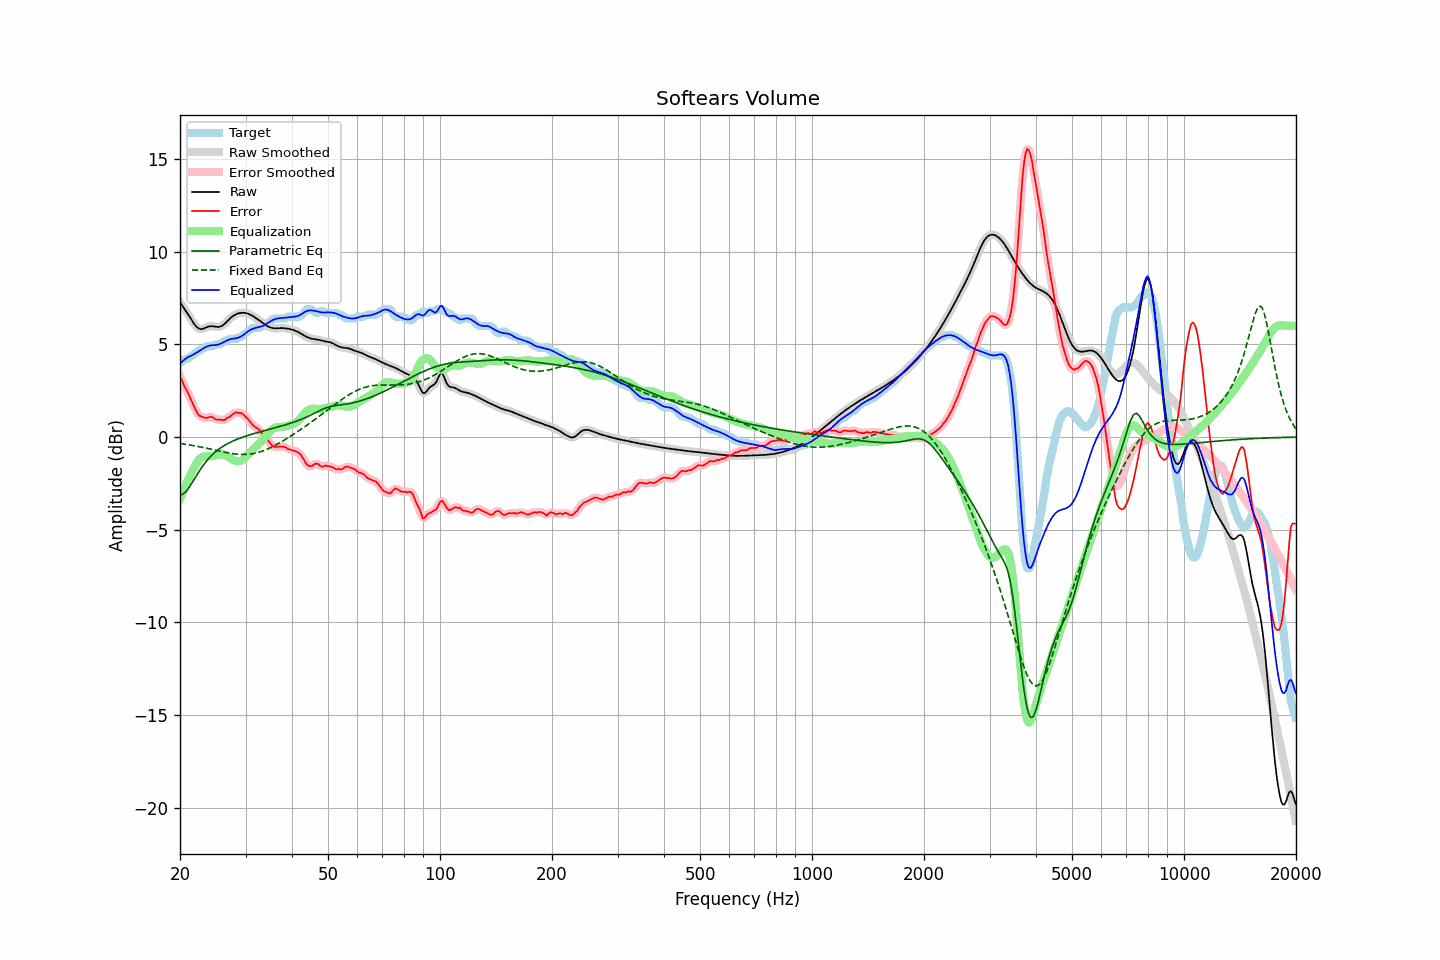

Values plotted in this chart, from the file beside it:
frequency, raw, error, smoothed, error_smoothed, equalization, parametric_eq, fixed_band_eq, equalized_raw, equalized_smoothed, target
20.00, 7.29, 3.28, 7.29, 3.29, -3.33, -3.14, -0.35, 3.95, 3.95, 4.00
20.20, 7.15, 3.10, 7.16, 3.09, -3.11, -3.11, -0.36, 4.04, 4.04, 4.05
20.40, 7.02, 2.89, 7.02, 2.90, -2.90, -3.08, -0.37, 4.12, 4.12, 4.14
20.61, 6.89, 2.69, 6.89, 2.72, -2.70, -3.00, -0.39, 4.20, 4.20, 4.20
20.81, 6.76, 2.56, 6.76, 2.54, -2.50, -2.91, -0.40, 4.26, 4.26, 4.20
21.02, 6.62, 2.38, 6.62, 2.37, -2.31, -2.80, -0.41, 4.31, 4.31, 4.24
21.23, 6.49, 2.18, 6.48, 2.19, -2.13, -2.68, -0.43, 4.36, 4.36, 4.31
21.44, 6.35, 1.99, 6.35, 1.99, -1.96, -2.54, -0.44, 4.39, 4.39, 4.36
21.66, 6.21, 1.79, 6.21, 1.79, -1.77, -2.40, -0.46, 4.44, 4.44, 4.42
21.87, 6.08, 1.59, 6.09, 1.60, -1.60, -2.26, -0.47, 4.48, 4.49, 4.49
22.09, 5.98, 1.42, 5.98, 1.41, -1.45, -2.12, -0.49, 4.54, 4.53, 4.57
22.31, 5.90, 1.26, 5.90, 1.27, -1.31, -1.98, -0.51, 4.59, 4.59, 4.64
22.54, 5.85, 1.15, 5.85, 1.17, -1.20, -1.84, -0.52, 4.64, 4.64, 4.70
22.76, 5.82, 1.12, 5.83, 1.11, -1.13, -1.71, -0.54, 4.70, 4.70, 4.70
22.99, 5.83, 1.08, 5.84, 1.08, -1.08, -1.58, -0.56, 4.75, 4.76, 4.75
23.22, 5.87, 1.06, 5.86, 1.05, -1.05, -1.47, -0.57, 4.81, 4.81, 4.81
23.45, 5.90, 1.02, 5.90, 1.04, -1.05, -1.35, -0.59, 4.86, 4.86, 4.88
23.69, 5.94, 1.04, 5.94, 1.04, -1.04, -1.25, -0.61, 4.90, 4.90, 4.90
23.92, 5.97, 1.07, 5.97, 1.06, -1.04, -1.15, -0.63, 4.93, 4.93, 4.90
24.16, 5.98, 1.08, 5.98, 1.08, -1.04, -1.05, -0.65, 4.95, 4.95, 4.90
24.40, 5.98, 1.08, 5.98, 1.07, -1.02, -0.96, -0.67, 4.96, 4.96, 4.90
24.65, 5.97, 1.03, 5.97, 1.02, -1.01, -0.88, -0.69, 4.96, 4.96, 4.94
24.89, 5.95, 0.95, 5.95, 0.98, -0.99, -0.81, -0.71, 4.97, 4.97, 5.00
25.14, 5.94, 0.94, 5.94, 0.95, -0.97, -0.73, -0.73, 4.98, 4.98, 5.00
25.39, 5.94, 0.94, 5.94, 0.94, -0.95, -0.67, -0.75, 4.99, 5.00, 5.00
25.65, 5.96, 0.95, 5.96, 0.93, -0.93, -0.60, -0.77, 5.03, 5.03, 5.01
25.91, 6.00, 0.92, 6.00, 0.92, -0.93, -0.54, -0.79, 5.07, 5.07, 5.08
26.16, 6.06, 0.91, 6.06, 0.92, -0.94, -0.49, -0.80, 5.12, 5.12, 5.14
26.43, 6.13, 0.93, 6.13, 0.95, -0.97, -0.43, -0.82, 5.16, 5.16, 5.20
26.69, 6.22, 1.02, 6.22, 1.00, -1.01, -0.39, -0.84, 5.21, 5.21, 5.20
26.96, 6.31, 1.06, 6.31, 1.05, -1.06, -0.34, -0.86, 5.24, 5.24, 5.24
27.23, 6.39, 1.09, 6.39, 1.11, -1.12, -0.29, -0.87, 5.28, 5.27, 5.30
27.50, 6.47, 1.17, 6.47, 1.17, -1.17, -0.25, -0.89, 5.30, 5.30, 5.30
27.77, 6.53, 1.23, 6.53, 1.23, -1.22, -0.21, -0.90, 5.31, 5.31, 5.30
28.05, 6.59, 1.29, 6.59, 1.29, -1.27, -0.17, -0.91, 5.32, 5.32, 5.30
28.33, 6.63, 1.33, 6.63, 1.31, -1.30, -0.14, -0.92, 5.34, 5.34, 5.30
28.62, 6.67, 1.31, 6.67, 1.32, -1.31, -0.10, -0.93, 5.36, 5.36, 5.35
28.90, 6.69, 1.29, 6.69, 1.31, -1.30, -0.07, -0.93, 5.39, 5.39, 5.40
29.19, 6.70, 1.30, 6.70, 1.28, -1.27, -0.04, -0.94, 5.43, 5.43, 5.40
29.48, 6.71, 1.24, 6.71, 1.24, -1.22, -0.01, -0.94, 5.49, 5.49, 5.47
29.78, 6.71, 1.16, 6.71, 1.17, -1.15, 0.02, -0.94, 5.55, 5.55, 5.55
30.08, 6.69, 1.08, 6.69, 1.08, -1.07, 0.05, -0.94, 5.62, 5.62, 5.62
30.38, 6.67, 0.99, 6.67, 0.99, -0.98, 0.08, -0.93, 5.69, 5.69, 5.68
30.68, 6.64, 0.89, 6.64, 0.89, -0.89, 0.11, -0.93, 5.75, 5.75, 5.75
30.99, 6.59, 0.78, 6.59, 0.78, -0.80, 0.14, -0.92, 5.79, 5.79, 5.82
31.30, 6.54, 0.66, 6.54, 0.68, -0.71, 0.16, -0.90, 5.83, 5.83, 5.88
31.61, 6.49, 0.59, 6.49, 0.59, -0.62, 0.19, -0.89, 5.87, 5.87, 5.90
31.93, 6.43, 0.53, 6.43, 0.53, -0.54, 0.21, -0.87, 5.89, 5.89, 5.90
32.24, 6.38, 0.47, 6.38, 0.48, -0.46, 0.24, -0.85, 5.91, 5.91, 5.90
32.57, 6.32, 0.42, 6.32, 0.40, -0.38, 0.26, -0.82, 5.93, 5.93, 5.90
32.89, 6.25, 0.33, 6.25, 0.32, -0.30, 0.29, -0.80, 5.96, 5.96, 5.92
33.22, 6.19, 0.19, 6.19, 0.22, -0.21, 0.31, -0.77, 5.98, 5.98, 6.00
33.55, 6.13, 0.13, 6.13, 0.12, -0.11, 0.33, -0.74, 6.02, 6.02, 6.00
33.89, 6.07, 0.03, 6.07, 0.02, -0.00, 0.36, -0.70, 6.07, 6.07, 6.04
34.23, 6.01, -0.09, 6.01, -0.09, 0.11, 0.38, -0.67, 6.12, 6.12, 6.11
34.57, 5.96, -0.21, 5.96, -0.21, 0.22, 0.40, -0.63, 6.18, 6.18, 6.18
34.92, 5.92, -0.32, 5.92, -0.33, 0.31, 0.43, -0.59, 6.23, 6.23, 6.24
35.27, 5.89, -0.42, 5.89, -0.42, 0.39, 0.45, -0.55, 6.28, 6.28, 6.31
35.62, 5.88, -0.51, 5.88, -0.49, 0.45, 0.47, -0.50, 6.33, 6.33, 6.38
35.97, 5.87, -0.53, 5.87, -0.53, 0.49, 0.50, -0.46, 6.36, 6.36, 6.40
... 635 more rows
